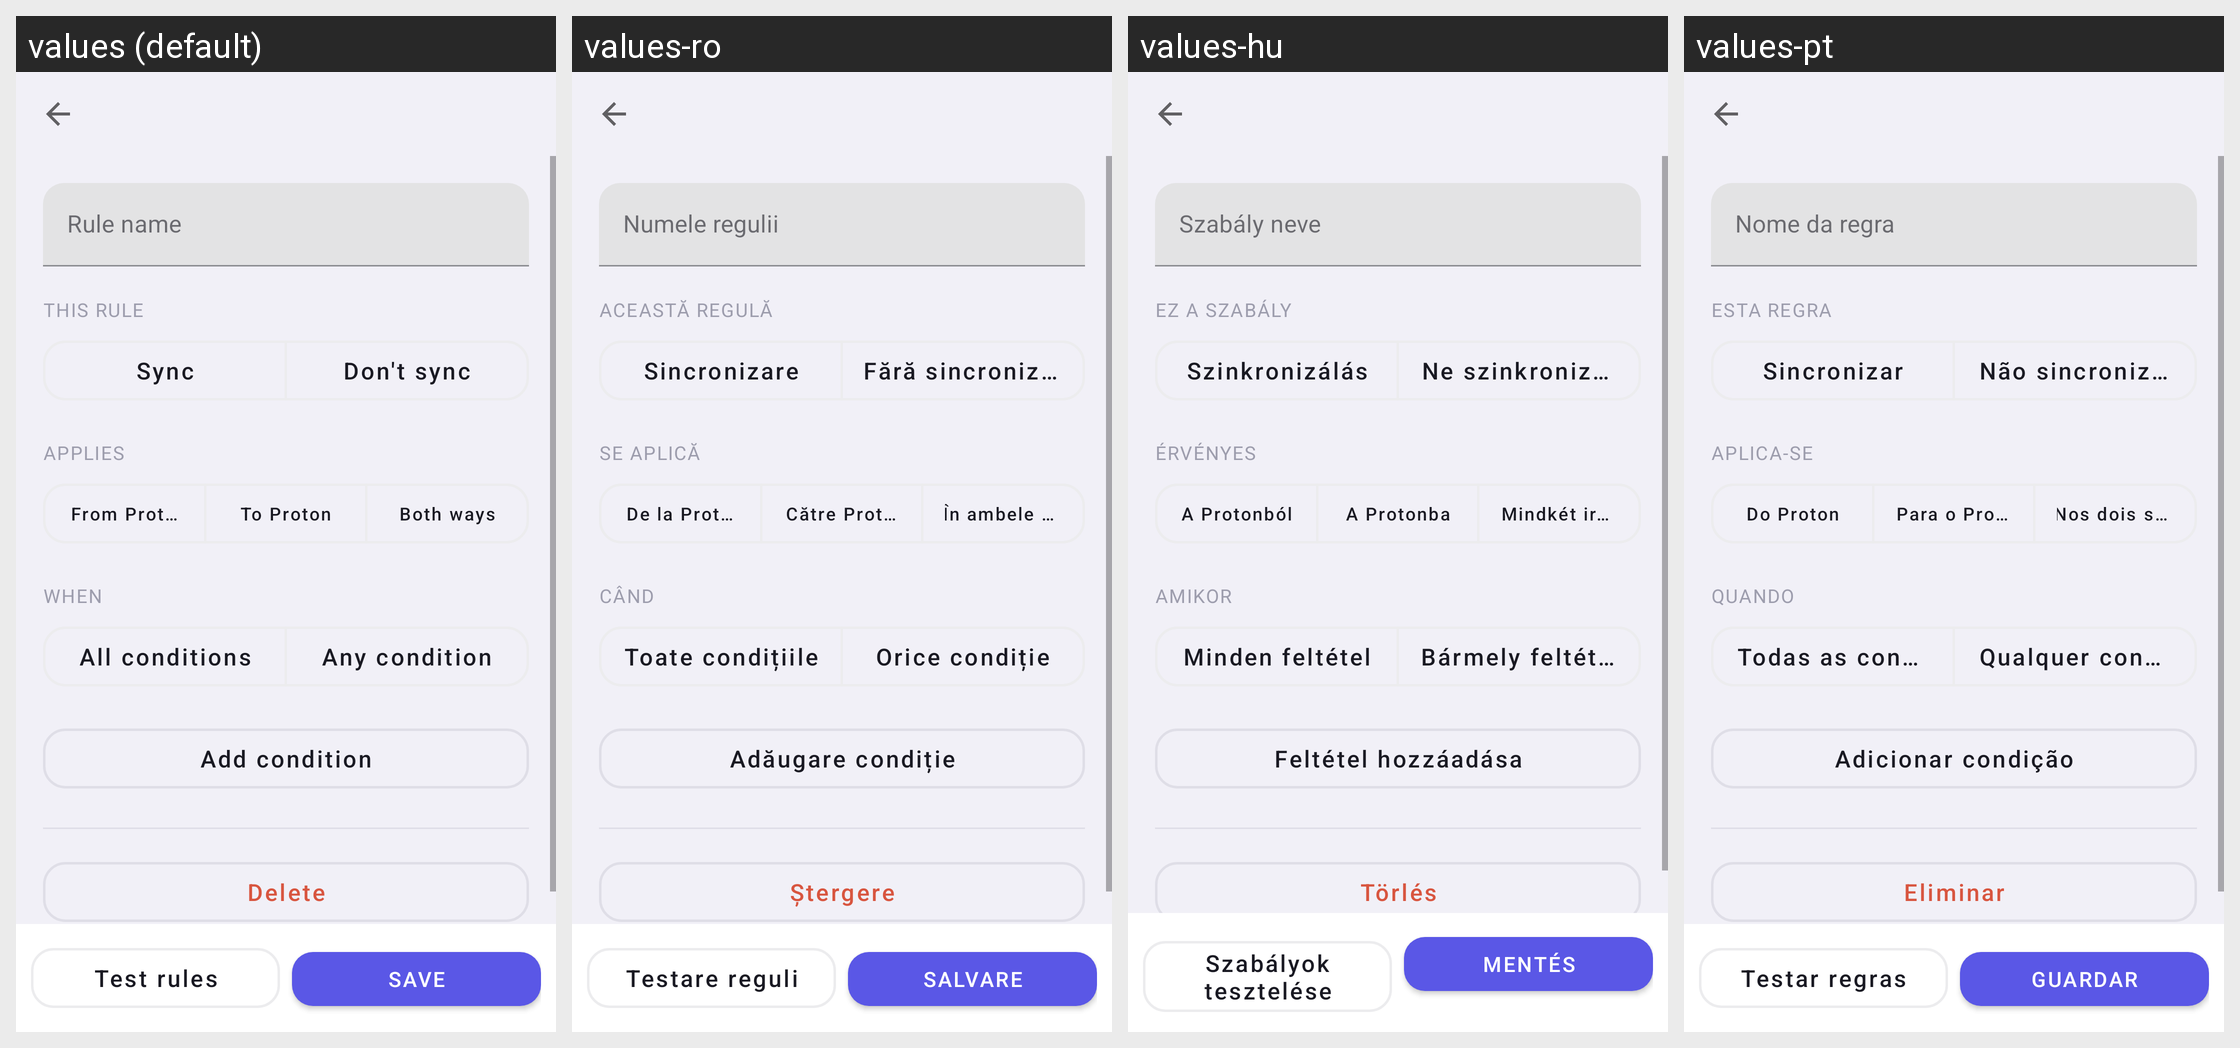

Locale-by-locale string values for the Android screen shown in this grid:
Android screen res/layout/activity_contact_filter_rule_editor.xml rendered under 4 locales, left to right: values (default), values-ro, values-hu, values-pt. Device: Nexus 5 (rendered at 1080×1920; each locale shown at half size, 540×960, under a caption strip naming it); theme Theme.SyncForProton.
Other locales in the repository, not shown: values-bg, values-cs, values-da, values-de, values-el, values-es, values-et, values-fi, values-fr, values-ga, values-hr, values-it, values-lt, values-lv, values-mt, values-nb, values-nl, values-pl, values-sk, values-sl, values-sv.
Strings drawn on this screen, with the default value and each locale's value (text and hints the layout hard-codes, and strings that could not be matched under every locale, appear in the picture but are not listed):

contact_filter_edit_name
  values: Rule name
  values-ro: Numele regulii
  values-hu: Szabály neve
  values-pt: Nome da regra

contact_filter_edit_action
  values: This rule
  values-ro: Această regulă
  values-hu: Ez a szabály
  values-pt: Esta regra

contact_filters_action_sync
  values: Sync
  values-ro: Sincronizare
  values-hu: Szinkronizálás
  values-pt: Sincronizar

contact_filters_action_exclude
  values: Don't sync
  values-ro: Fără sincronizare
  values-hu: Ne szinkronizálja
  values-pt: Não sincronizar

contact_filter_edit_direction
  values: Applies
  values-ro: Se aplică
  values-hu: Érvényes
  values-pt: Aplica-se

contact_filters_direction_download
  values: From Proton
  values-ro: De la Proton
  values-hu: A Protonból
  values-pt: Do Proton

contact_filters_direction_upload
  values: To Proton
  values-ro: Către Proton
  values-hu: A Protonba
  values-pt: Para o Proton

contact_filters_direction_both
  values: Both ways
  values-ro: În ambele sensuri
  values-hu: Mindkét irányban
  values-pt: Nos dois sentidos

contact_filter_edit_conditions
  values: When
  values-ro: Când
  values-hu: Amikor
  values-pt: Quando

contact_filter_match_all
  values: All conditions
  values-ro: Toate condițiile
  values-hu: Minden feltétel
  values-pt: Todas as condições

contact_filter_match_any
  values: Any condition
  values-ro: Orice condiție
  values-hu: Bármely feltétel
  values-pt: Qualquer condição

contact_filter_add_condition
  values: Add condition
  values-ro: Adăugare condiție
  values-hu: Feltétel hozzáadása
  values-pt: Adicionar condição

contact_filters_delete
  values: Delete
  values-ro: Ștergere
  values-hu: Törlés
  values-pt: Eliminar

contact_filter_preview
  values: Test rules
  values-ro: Testare reguli
  values-hu: Szabályok tesztelése
  values-pt: Testar regras

contact_filter_save
  values: Save
  values-ro: Salvare
  values-hu: Mentés
  values-pt: Guardar
